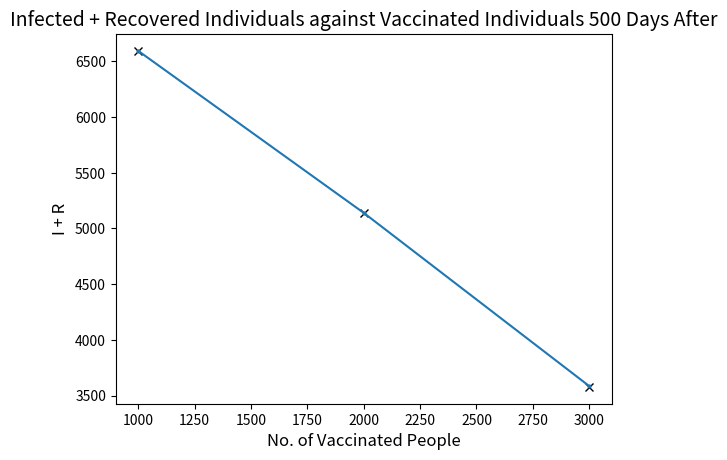
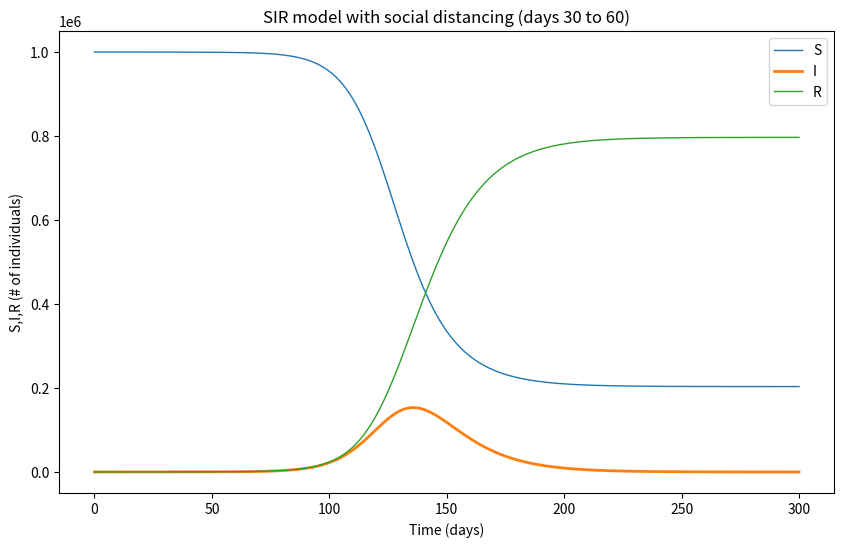
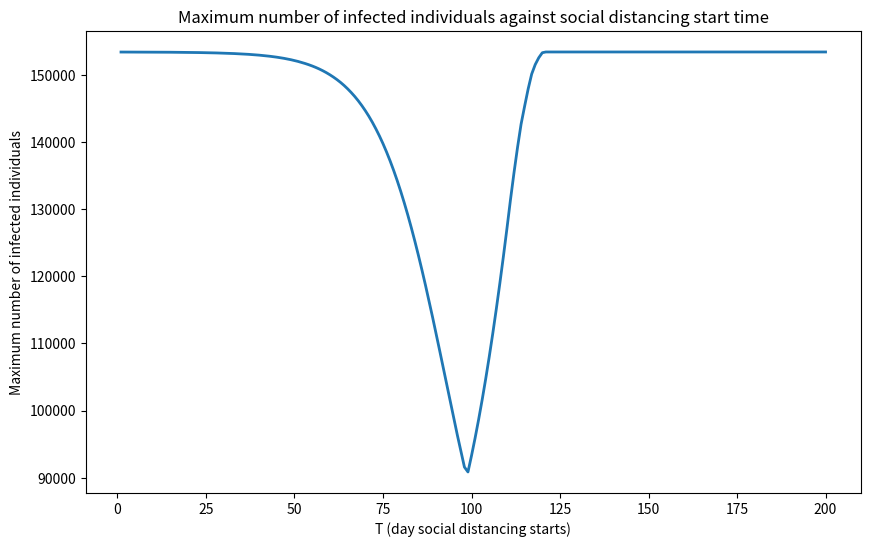

The script that saved these images, in order:
import numpy as np
import matplotlib.pyplot as plt
from scipy.integrate import odeint 
import scipy.optimize as opt

def SIR(y, t):
    S, I, R = y
    beta = 2*(10**-5)
    mu = 0.1
    N = S + I + R
    Sdot = -beta * S * I
    Idot = beta * S * I - mu * I
    Rdot = mu * I
    return Sdot, Idot, Rdot
    
V = [1000, 2000, 3000]
tf = 500
Nsteps = 10000
t = np.linspace(0, tf, Nsteps+1)

I_plus_R = []
for i in range(len(V)):
    S0 = 10**4 - 5 - V[i]
    I0 = 5
    R0 = 0
    y0 = np.array([S0, I0, R0])
    y_sol = odeint(SIR, y0, t)
    S = y_sol[:,0]
    I = y_sol[:,1]
    R = y_sol[:,2]
    I_plus_R.append(I[-1] + R[-1])

# Set-Up for Final Size Equation
beta = 2*(10**-5)
mu = 0.1
N = 10**4

# Final Size Equation
def f(x): 
    return N - N*np.exp((-beta*x)/mu) - x 

# Finds result using Netwon-Raphson Method, plots using X's
final_size = []
estimates = [6500, 5250, 3600]
for j in range(len(V)):
    N = 10**4 - V[j]
    final_size.append(opt.newton(f, estimates[j]))
    plt.plot(V[j],final_size[j],marker='x',color='k',ms=6)
    print("Final Size Result when",V[j],"people are vaccinated:",opt.newton(f,estimates[j]))

# Plots I+R against Vaccinated Individuals
plt.plot(V,I_plus_R,marker='o',ms=2)
plt.xlabel("No. of Vaccinated People",fontsize=12)
plt.ylabel("I + R", fontsize=12)
plt.title("Infected + Recovered Individuals against Vaccinated Individuals 500 Days After", fontsize = 14)
plt.show()

# libraries
import numpy as np
import matplotlib.pyplot as plt
from scipy.integrate import odeint 

# setting up SIR model - adding in being dependent on T
def SIR(y, t, T):
    S, I, R = y
    mu = 0.1
    if t < T:
        beta = 2*(10**-7)
    elif T <= t <= T + 30:
        beta = 1.5*(10**-7)
    else:
        beta = 2*(10**-7)
    
    N = S + I + R
    Sdot = -beta * S * I
    Idot = beta * S * I - mu * I
    Rdot = mu * I
    
    return Sdot, Idot, Rdot
    
# running SIR model for T = 30 days
tf = 300 # chose 300 days to allow for later T=200
Nsteps = 1000
t = np.linspace(0, tf, Nsteps+1)

S0 = 10**6 - 5
I0 = 5
R0 = 0
y0 = np.array([S0, I0, R0])

T_initial = 30
y_sol = odeint(SIR, y0, t, args=(T_initial,))
S = y_sol[:,0]
I = y_sol[:,1]
R = y_sol[:,2]

# plotting time series for S(t),I(t) and R(t) for T = 30 days
plt.figure(figsize=(10,6))
plt.plot(t, S, lw=1, label = "S")
plt.plot(t, I, lw = 2, label = "I")
plt.plot(t, R, lw=1, label = "R")

plt.xlabel("Time (days)", fontsize = 10)
plt.ylabel("S,I,R (# of individuals)", fontsize = 10)
plt.title("SIR model with social distancing (days 30 to 60)")
plt.legend()
plt.show() 

# for loop to identify optimal value of T (minimises the maximum value of I)
max_I = np.zeros(201) 
max_I[0] = 10**9 # stops np.argmin(max_I) outputting max_I[0] which doesn't correspond to a T-value.

for T in range(1, 201):
    solution = odeint(SIR, y0, t, args=(T,))
    I_t = solution[:, 1]
    max_I[T] = np.max(I_t)
# max_I[0] is unused but then max_I[n] refers to T = n making indexing clearer
optimal_T = np.argmin(max_I)

# plotting maximum # of infected against T
plt.figure(figsize=(10, 6))
plt.plot(range(1, 201), max_I[1:], linewidth=2)

plt.xlabel('T (day social distancing starts)', fontsize=10)
plt.ylabel('Maximum number of infected individuals', fontsize=10)
plt.title('Maximum number of infected individuals against social distancing start time')
plt.show()

print("The value of T that minimises the maximum number of infected individuals the most is T =",optimal_T,".")

# --- Problem setup --- #

# Parameter values
num_sims = 1000
count = 0
for i in range(num_sims):
    beta = 3.0*10**-4
    mu = 0.1

# Set up arrays to record event times, and values of S, I and R after after each event
    SVec = np.array([])
    IVec = np.array([])
    RVec = np.array([])
    tVec = np.array([])

# Set initial conditions and the initial time
    S = 10**3 - 1
    I = 1
    R = 0
    t = 0

# Record initial conditions in the S, I, R and t arrays
    SVec = np.append(SVec, S)
    IVec = np.append(IVec, I)
    RVec = np.append(RVec, R)
    tVec = np.append(tVec, t)
# --- While the outbreak is ongoing (I > 0), generate events --- #
    while I > 0:
    
        r1 = np.random.uniform(0, 1, 1)
        totalRate = beta*I*S + mu*I
        t = t - (1/totalRate)*np.log(r1)
    
        r2 = np.random.uniform(0, 1, 1)
        if r2 < beta*I*S/totalRate:
            S = S - 1
            I = I + 1
        else:
            I = I - 1
            R = R + 1
        
        SVec = np.append(SVec, S)
        IVec = np.append(IVec, I)
        RVec = np.append(RVec, R)
        tVec = np.append(tVec, t)
    if round(RVec[-1]) >10:
        count += 1
proportion = count / num_sims
print("Proportion where I+R>10 is", proportion)
#AAE stands for analogous analytic estimate
AAE = 1 - (mu / (beta * 10**3))
print("The analogous analytic estimate is",round(AAE,3))
